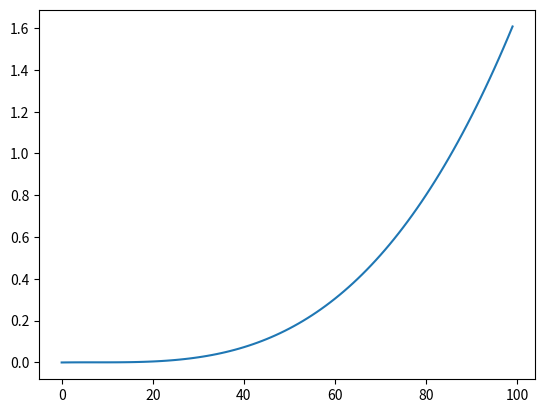

Write Python code to recreate this figure.
import numpy as np
import matplotlib.pyplot as plt

def compute_inner_volume(dims_outter):
    '''
    Given outter dimensions of a box in inches, returns volume in ft^3
    '''
    h_o = dims_outter[0, :]
    w_o = dims_outter[1, :]
    d_o = dims_outter[2, :]
    h_i = h_o - 4*3.0/4.0
    w_i = w_o - 2*3.0/4.0
    d_i = d_o - 2*3.0/4.0
    return (h_i * w_i * d_i)/(12**3)

def roundXths(arr, resolution=8):
    '''
    Input is an array of measurements that we want to round to fractions.
    Resolution - smallest fraction we want to consider (8 means 8ths).
    Prints the measurements in whole number + fraction format.
    '''
    arr = np.round(arr * resolution)/resolution
    wholes = arr.astype(int)
    fracs = arr - wholes
    eights = np.round(fracs * resolution).astype(int)
    for w, e in zip(wholes, eights):
        print('{0} {1}/{2}ths inches'.format(w, e, resolution))

# Target aspect ratios
proportions = np.array([14, 10, 10])
proportions = proportions/proportions.max()
proportions

x = np.linspace(1, 20, 100)
strat = np.stack([x, x, x], axis=0)
candidates = strat * proportions[..., None]

plt.plot(compute_inner_volume(candidates))

target_volume = 0.31
candidate_volumes = compute_inner_volume(candidates)
best_idx = np.argmin(np.abs(candidate_volumes - target_volume))
candidates[:, best_idx]

roundXths(candidates[:, best_idx], resolution=8)









